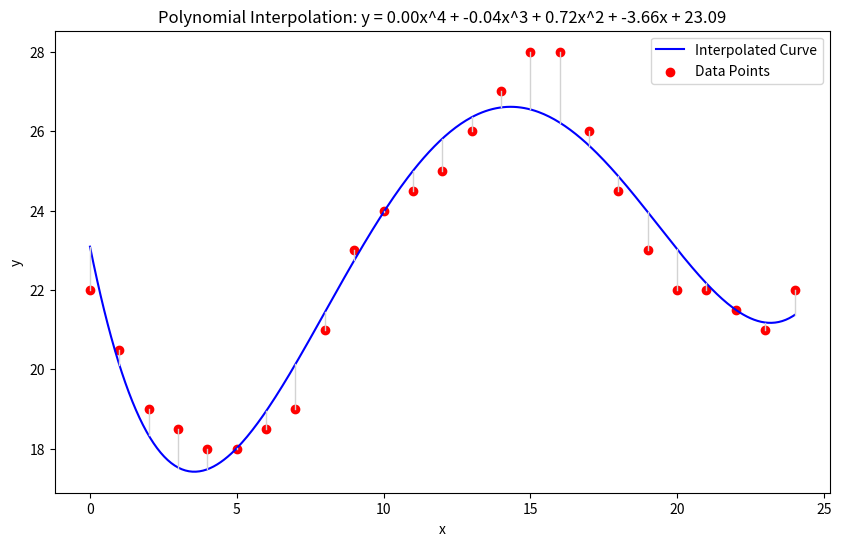

The script that saved this image:
import numpy as np
import matplotlib.pyplot as plt

def polynInterp(x,y,degree=4):

    # Polynomial interpolation
    coefficients = np.polyfit(x, y, degree)
    polynomial = np.poly1d(coefficients)

    # Calculating the total squared error
    predicted_y = polynomial(x)
    squared_errors = (y - predicted_y) ** 2
    total_squared_error = np.sum(squared_errors)

    print(f"Total squared error: {total_squared_error}")

    # Generate a dense set of x for plotting the curve
    dense_x = np.linspace(min(x), max(x), 400)
    curve_y = polynomial(dense_x)

    # Generating polynomial equation as a string for the title
    poly_eq = "y = "
    for i, coeff in enumerate(polynomial.coefficients):
        power = len(polynomial.coefficients) - i - 1
        if power > 1:
            poly_eq += f"{coeff:.2f}x^{power} + "
        elif power == 1:
            poly_eq += f"{coeff:.2f}x + "
        else:
            poly_eq += f"{coeff:.2f}"

    return total_squared_error,  dense_x,  curve_y,  x,  y,  polynomial,  poly_eq



x = np.array([0.0, 1.0, 2.0, 3.0, 4.0, 5.0, 6.0, 7.0, 8.0, 9.0, 10.0, 11.0, 12.0, 13.0, 14.0, 15.0, 16.0, 17.0, 18.0, 19.0, 20.0, 21.0, 22.0, 23.0, 24.0])
y = np.array([22, 20.5, 19, 18.5, 18, 18, 18.5, 19, 21, 23, 24, 24.5, 25, 26, 27, 28, 28, 26, 24.5, 23, 22, 22, 21.5, 21, 22])

[TSE,dense_x,curve_y,x,y,polynomial,poly_eq] = polynInterp(x,y,4)

plt.figure(figsize=(10, 6))
plt.plot(dense_x, curve_y, label="Interpolated Curve", color='blue')
plt.scatter(x, y, color='red', label="Data Points")

# Drawing vertical lines from data points to curve
for x_, y_ in zip(x, y):
    plt.plot([x_, x_], [y_, polynomial(x_)], color='lightgrey', linestyle='-', linewidth=1)

plt.xlabel('x')
plt.ylabel('y')
plt.title(f'Polynomial Interpolation: {poly_eq}')

plt.legend()
plt.show()
